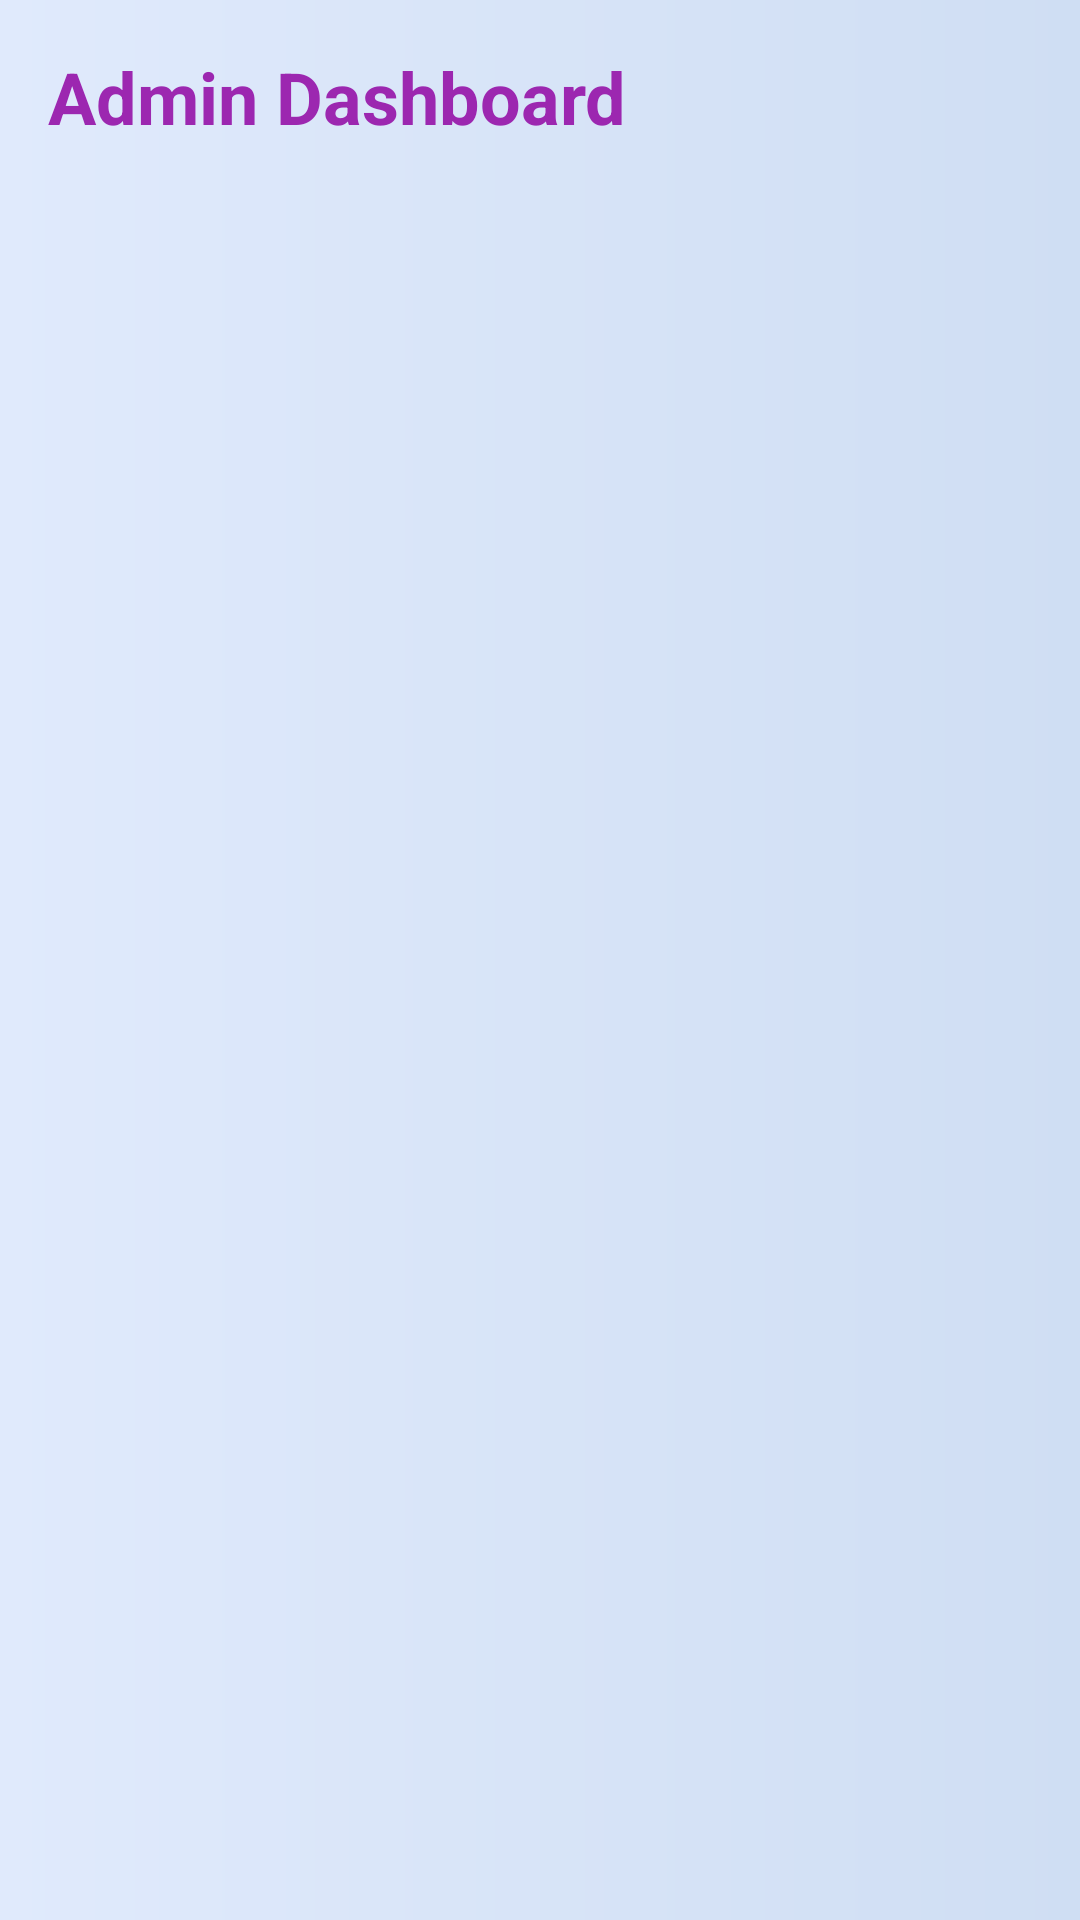

Android layout source for this screen:
<!-- AndroidManifest.xml: application theme Theme.Track_My_Grade -->
<!-- res/layout/activity_main.xml -->
<?xml version="1.0" encoding="utf-8"?>
<LinearLayout xmlns:android="http://schemas.android.com/apk/res/android"
    android:layout_width="match_parent"
    android:layout_height="match_parent"
    android:orientation="vertical"
    android:background="@drawable/gradient_bf">

    <TextView
        android:id="@+id/title"
        android:layout_width="wrap_content"
        android:layout_height="wrap_content"
        android:text="Admin Dashboard"
        android:textSize="24sp"
        android:textStyle="bold"
        android:textColor="@color/purple_500"
        android:padding="16dp" />

    <ListView
        android:id="@+id/list_view"
        android:layout_width="match_parent"
        android:layout_height="match_parent"/>


</LinearLayout>
<!-- resources referenced by this layout -->
<resources>
  <color name="purple_500">#9C27B0</color>
  <!-- drawable gradient_bf (drawable) -->
  <?xml version="1.0" encoding="utf-8"?>
  <layer-list xmlns:android="http://schemas.android.com/apk/res/android">
      <item>
          <shape android:shape="rectangle">
              <gradient
                  android:angle="0"
                  android:endColor="#cfdef3"
                  android:startColor="#e0eafc" />
          </shape>
      </item>
  </layer-list>
  <style name="Theme.Track_My_Grade" parent="Base.Theme.Track_My_Grade" />
  <style name="Base.Theme.Track_My_Grade" parent="Theme.Material3.DayNight.NoActionBar">
          <item name="background">@drawable/gradient_bf</item>
          
          
      </style>
</resources>
